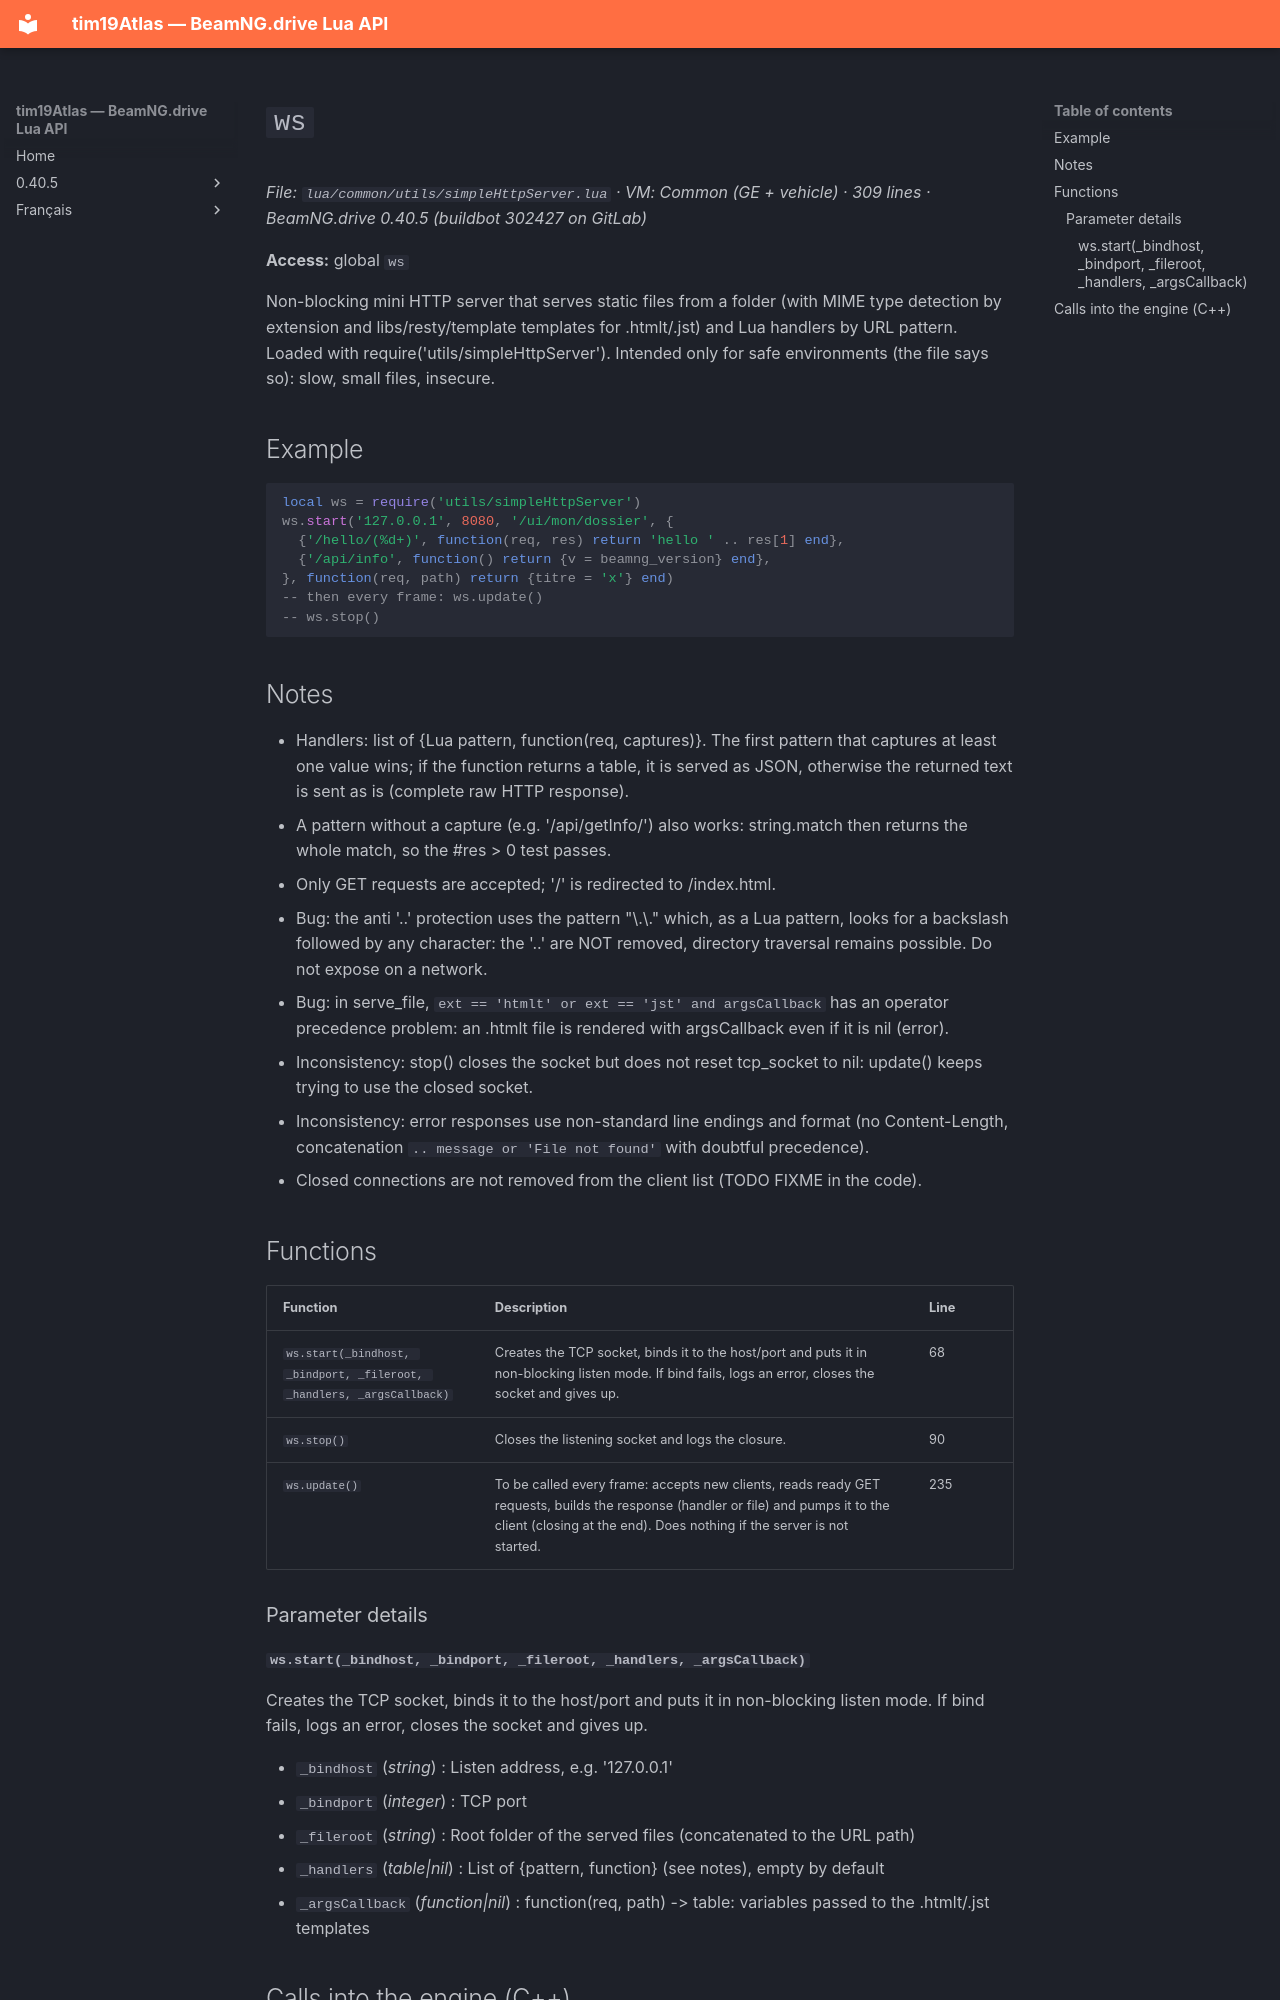

repository: Tim0219800/beamng-lua-atlas · page: 0.40.5/common/utils/simpleHttpServer.html · generator: mkdocs

# `ws`

*File: `lua/common/utils/simpleHttpServer.lua` · VM: Common (GE + vehicle) · 309 lines · BeamNG.drive 0.40.5 (buildbot 302427 on GitLab)*

**Access:** global `ws`

Non-blocking mini HTTP server that serves static files from a folder (with MIME type detection by extension and libs/resty/template templates for .htmlt/.jst) and Lua handlers by URL pattern. Loaded with require('utils/simpleHttpServer'). Intended only for safe environments (the file says so): slow, small files, insecure.

## Example

```lua
local ws = require('utils/simpleHttpServer')
ws.start('127.0.0.1', 8080, '/ui/mon/dossier', {
  {'/hello/(%d+)', function(req, res) return 'hello ' .. res[1] end},
  {'/api/info', function() return {v = beamng_version} end},
}, function(req, path) return {titre = 'x'} end)
-- then every frame: ws.update()
-- ws.stop()
```

## Notes

- Handlers: list of {Lua pattern, function(req, captures)}. The first pattern that captures at least one value wins; if the function returns a table, it is served as JSON, otherwise the returned text is sent as is (complete raw HTTP response).
- A pattern without a capture (e.g. '/api/getInfo/') also works: string.match then returns the whole match, so the #res > 0 test passes.
- Only GET requests are accepted; '/' is redirected to /index.html.
- Bug: the anti '..' protection uses the pattern "\\.\\." which, as a Lua pattern, looks for a backslash followed by any character: the '..' are NOT removed, directory traversal remains possible. Do not expose on a network.
- Bug: in serve_file, `ext == 'htmlt' or ext == 'jst' and argsCallback` has an operator precedence problem: an .htmlt file is rendered with argsCallback even if it is nil (error).
- Inconsistency: stop() closes the socket but does not reset tcp_socket to nil: update() keeps trying to use the closed socket.
- Inconsistency: error responses use non-standard line endings and format (no Content-Length, concatenation `.. message or 'File not found'` with doubtful precedence).
- Closed connections are not removed from the client list (TODO FIXME in the code).

## Functions

| Function | Description | Line |
|---|---|---|
| `ws.start(_bindhost, _bindport, _fileroot, _handlers, _argsCallback)` | Creates the TCP socket, binds it to the host/port and puts it in non-blocking listen mode. If bind fails, logs an error, closes the socket and gives up. | 68 |
| `ws.stop()` | Closes the listening socket and logs the closure. | 90 |
| `ws.update()` | To be called every frame: accepts new clients, reads ready GET requests, builds the response (handler or file) and pumps it to the client (closing at the end). Does nothing if the server is not started. | 235 |

### Parameter details
